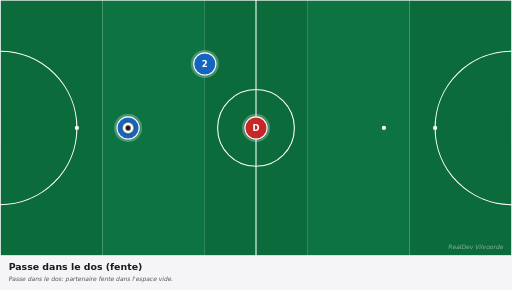
t = 0.00 s
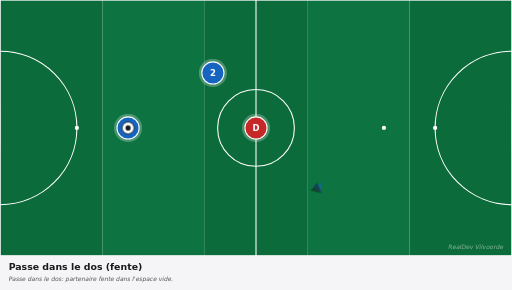
t = 0.83 s
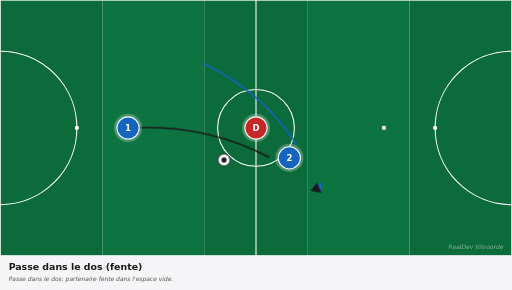
t = 1.63 s
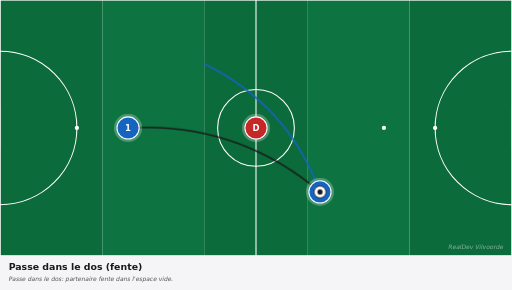
t = 2.63 s
t = 3.38 s: frame unchanged from t = 2.63 s, image omitted
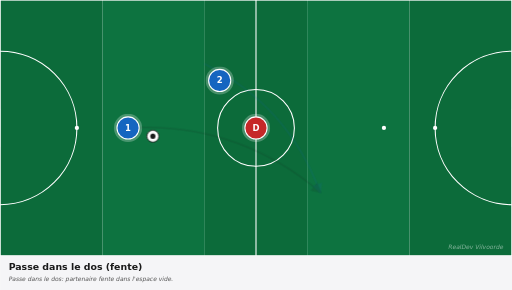
t = 4.13 s

The animated SVG that drew these frames (rendered in a browser with its animation timeline set to each time). Animation: 4 CSS @keyframes rules; one cycle of 5.00 s, repeats indefinitely.

<svg xmlns="http://www.w3.org/2000/svg" viewBox="0 0 1200 680" width="1200" height="680" preserveAspectRatio="xMidYMid meet" role="img" aria-label="Passe dans le dos (fente)"><defs><marker id="arrowhead-red" viewBox="0 0 10 10" refX="8" refY="5" markerWidth="6" markerHeight="6" orient="auto-start-reverse"><path d="M 0 0 L 10 5 L 0 10 z" fill="#c62828"/></marker><marker id="arrowhead-blue" viewBox="0 0 10 10" refX="8" refY="5" markerWidth="6" markerHeight="6" orient="auto-start-reverse"><path d="M 0 0 L 10 5 L 0 10 z" fill="#1565c0"/></marker><marker id="arrowhead-dark" viewBox="0 0 10 10" refX="8" refY="5" markerWidth="6" markerHeight="6" orient="auto-start-reverse"><path d="M 0 0 L 10 5 L 0 10 z" fill="#1a1a1a"/></marker><marker id="arrowhead-gray" viewBox="0 0 10 10" refX="8" refY="5" markerWidth="6" markerHeight="6" orient="auto-start-reverse"><path d="M 0 0 L 10 5 L 0 10 z" fill="#666"/></marker><style><![CDATA[
svg{font-family:"DejaVu Sans",Arial,sans-serif}
.arrow{fill:none;stroke-linecap:round}
.arrow-run{stroke-width:4}
.arrow-pass{stroke-width:4;stroke-dasharray:10 8}
.arrow-alt{stroke-width:3;stroke-dasharray:5 6;opacity:0.6}
.p1{animation:p1-mv 5.0s ease-in-out infinite}@keyframes p1-mv{0%{transform:translate(0,0)}10%{transform:translate(0,0)}45%{transform:translate(270px,300px)}75%{transform:translate(270px,300px)}85%{transform:translate(0,0)}100%{transform:translate(0,0)}}
.ball{animation:bfly 5.0s ease-in-out infinite}@keyframes bfly{0%{transform:translate(0,0)}20%{transform:translate(0,0)}45%{transform:translate(450px,150px)}75%{transform:translate(450px,150px)}85%{transform:translate(0,0)}100%{transform:translate(0,0)}}
.a0{stroke-dasharray:452;stroke-dashoffset:452;opacity:0;animation:a0-dr 5.0s ease-in-out infinite}@keyframes a0-dr{0%{stroke-dashoffset:452;opacity:0}15%{stroke-dashoffset:452;opacity:0}18%{opacity:1}45%{stroke-dashoffset:0;opacity:1}75%{stroke-dashoffset:0;opacity:1}85%{stroke-dashoffset:0;opacity:0}100%{stroke-dashoffset:452;opacity:0}}
.a1{stroke-dasharray:531;stroke-dashoffset:531;opacity:0;animation:a1-dr 5.0s ease-in-out infinite}@keyframes a1-dr{0%{stroke-dashoffset:531;opacity:0}15%{stroke-dashoffset:531;opacity:0}18%{opacity:1}45%{stroke-dashoffset:0;opacity:1}75%{stroke-dashoffset:0;opacity:1}85%{stroke-dashoffset:0;opacity:0}100%{stroke-dashoffset:531;opacity:0}}
@media(prefers-reduced-motion:reduce){*,*::before,*::after{animation:none !important;transition:none !important}.ball,[class^="p"],[class*=" p"]{transform:none !important}[class^="a"]{stroke-dashoffset:0 !important;opacity:1 !important}[class^="z"]{opacity:0.35 !important}[class^="zl"]{opacity:1 !important}}
]]></style></defs><g><rect x="0.0" y="0" width="240.0" height="600" fill="#0c6b3a"/><rect x="240.0" y="0" width="240.0" height="600" fill="#0d7340"/><rect x="480.0" y="0" width="240.0" height="600" fill="#0c6b3a"/><rect x="720.0" y="0" width="240.0" height="600" fill="#0d7340"/><rect x="960.0" y="0" width="240.0" height="600" fill="#0c6b3a"/><rect x="0" y="0" width="1200" height="600" fill="none" stroke="white" stroke-width="3"/><line x1="600.0" y1="0" x2="600.0" y2="600" stroke="white" stroke-width="2.5"/><circle cx="600.0" cy="300.0" r="90" fill="none" stroke="white" stroke-width="2.5"/><circle cx="600.0" cy="300.0" r="6" fill="white"/><path d="M 0 120.0 A 180 180 0 0 1 0 480.0" fill="none" stroke="white" stroke-width="2.5"/><path d="M 1200 120.0 A 180 180 0 0 0 1200 480.0" fill="none" stroke="white" stroke-width="2.5"/><circle cx="180" cy="300.0" r="5" fill="white"/><circle cx="300" cy="300.0" r="5" fill="white"/><circle cx="1020" cy="300.0" r="5" fill="white"/><circle cx="900" cy="300.0" r="5" fill="white"/><rect x="-17" y="255.0" width="17" height="90" fill="white" opacity="0.9"/><rect x="1200" y="255.0" width="17" height="90" fill="white" opacity="0.9"/><path class="arrow arrow-run a0" d="M 480.0 150.0 Q 675.0 246.0 750.0 450.0" stroke="#1565c0" marker-end="url(#arrowhead-blue)"/><path class="arrow arrow-pass a1" d="M 300.0 300.0 Q 555.0 285.0 750.0 450.0" stroke="#1a1a1a" marker-end="url(#arrowhead-dark)"/><g><circle cx="300.0" cy="300.0" r="33" fill="white" opacity="0.25"/><circle cx="300.0" cy="300.0" r="26" fill="#1565c0" stroke="white" stroke-width="2.5"/><text x="300.0" y="300.0" fill="white" font-family="DejaVu Sans, Arial, sans-serif" font-size="20" font-weight="700" text-anchor="middle" dominant-baseline="central">1</text></g><g class="p1"><circle cx="480.0" cy="150.0" r="33" fill="white" opacity="0.25"/><circle cx="480.0" cy="150.0" r="26" fill="#1565c0" stroke="white" stroke-width="2.5"/><text x="480.0" y="150.0" fill="white" font-family="DejaVu Sans, Arial, sans-serif" font-size="20" font-weight="700" text-anchor="middle" dominant-baseline="central">2</text></g><g><circle cx="600.0" cy="300.0" r="33" fill="white" opacity="0.25"/><circle cx="600.0" cy="300.0" r="26" fill="#c62828" stroke="white" stroke-width="2.5"/><text x="600.0" y="300.0" fill="white" font-family="DejaVu Sans, Arial, sans-serif" font-size="20" font-weight="700" text-anchor="middle" dominant-baseline="central">D</text></g><g class="ball"><circle cx="300.0" cy="300.0" r="14" fill="white" stroke="#1a1a1a" stroke-width="2"/><circle cx="300.0" cy="300.0" r="6" fill="#1a1a1a"/></g><text x="1180" y="585" fill="white" opacity="0.5" font-size="14" font-style="italic" text-anchor="end">RealDev Vilvoorde</text></g><g transform="translate(0,600)"><rect x="0" y="0" width="1200" height="80" fill="#f5f5f7"/><text x="20" y="32" fill="#1a1a1a" font-size="22" font-weight="700">Passe dans le dos (fente)</text><text x="20" y="60" fill="#555" font-size="14" font-style="italic">Passe dans le dos: partenaire fente dans l&#x27;espace vide.</text></g></svg>
